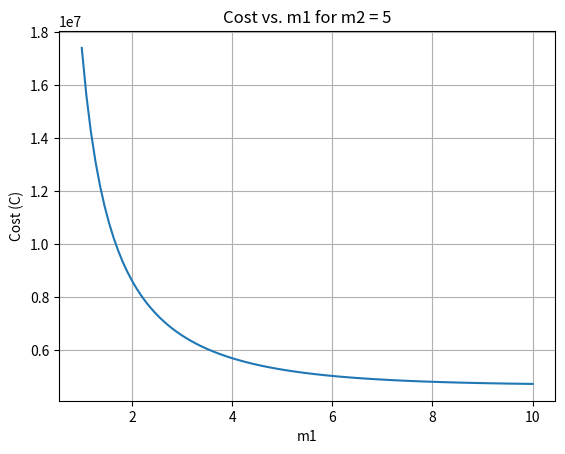

The matplotlib source for this figure:
import numpy as np
import matplotlib.pyplot as plt

# Given 
delta_v = 8000  # m/s
I_sp = 350      # s
m_p = 4000      # kg
sigma = 0.15    
sigma_prime = sigma
P = 1000        # $/kg
g_0 = 9.81      # m/s^2

# Exhaust velocity
v_e = I_sp * g_0

# Define function C
def calculate_C(m1, m2):
    beta_1 = np.exp(-delta_v / v_e)
    beta_2 = np.exp(-(delta_v / v_e) * (m1 / m2))
    N1 = np.log(1 / (1 - beta_1)) / sigma
    N2 = np.log(1 / (1 - beta_2)) / sigma_prime
    m0 = (m1 + m_p) / (1 - beta_1 / N1 - beta_2)
    C = P * m0
    return C

# Range of m1 values
m1_values = np.linspace(1, 10, 100)

# C for each m1 value with m2 = 5
C_values = [calculate_C(m1, 5) for m1 in m1_values]

# Plot C vs. m1
plt.plot(m1_values, C_values)
plt.xlabel('m1')
plt.ylabel('Cost (C)')
plt.title('Cost vs. m1 for m2 = 5')
plt.grid(True)
plt.show()